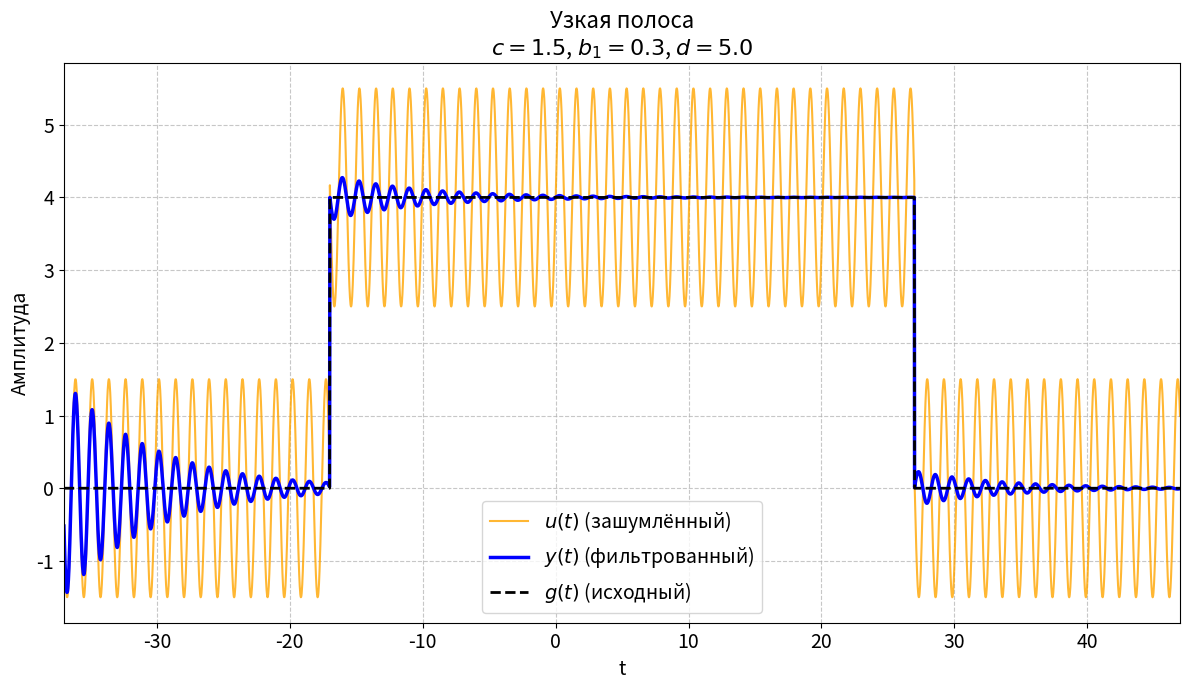
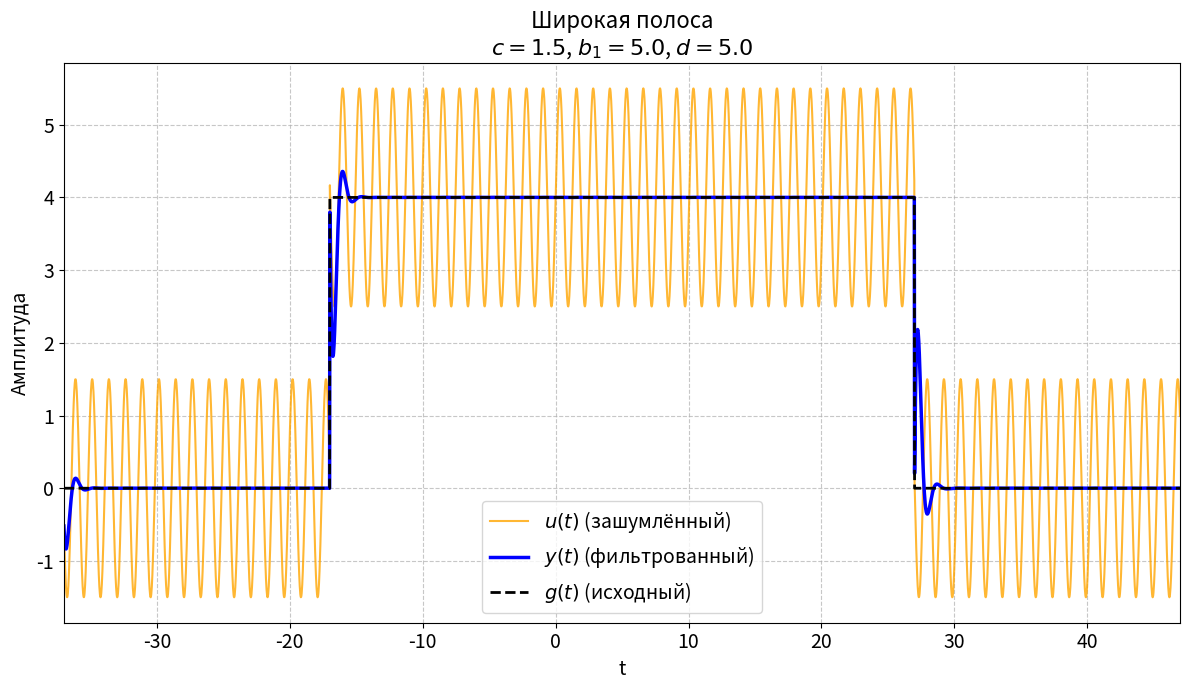
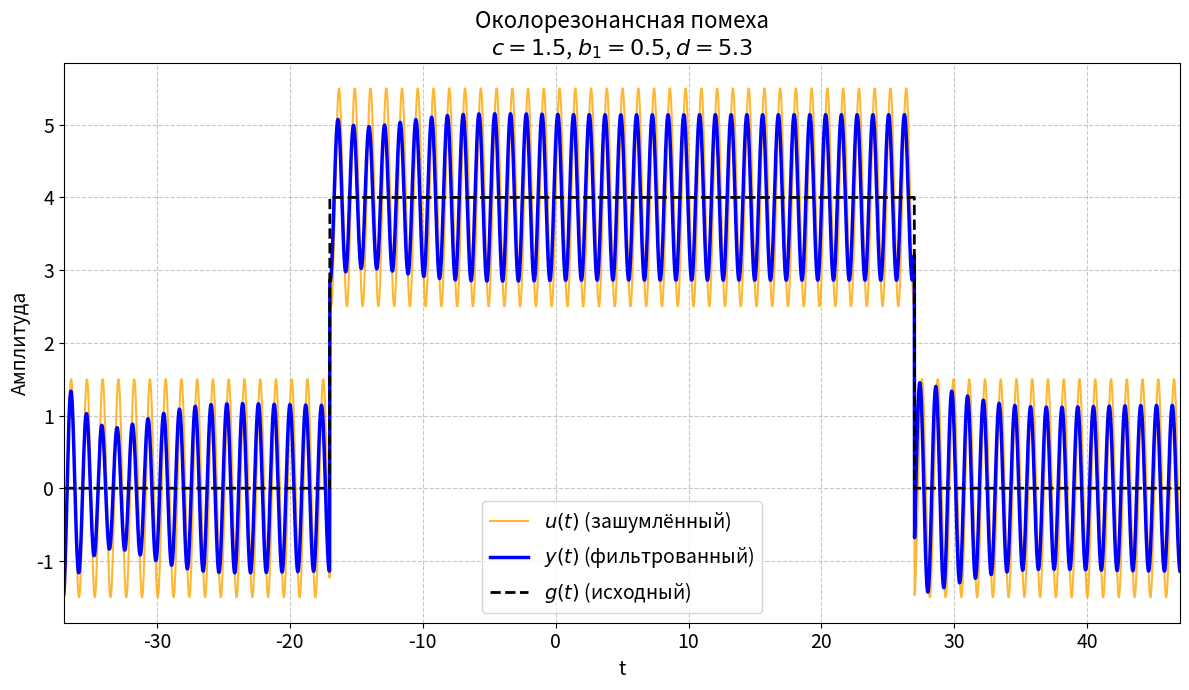
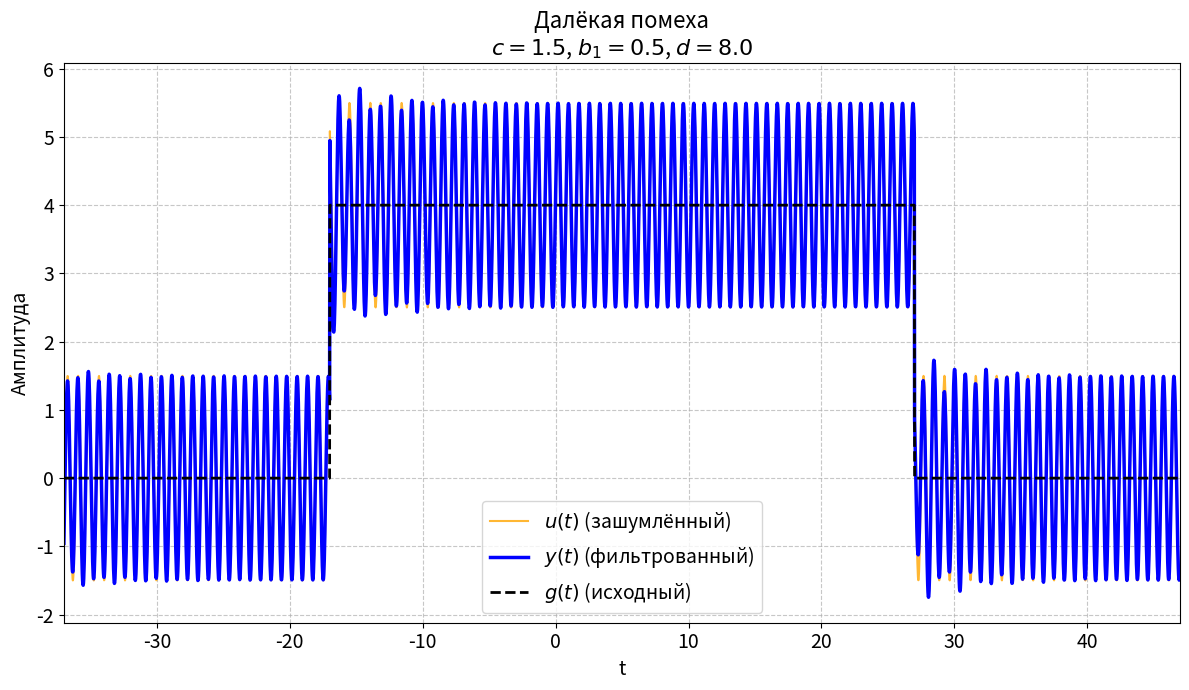

These charts were generated, in order, by the following Python code:
import numpy as np
import matplotlib.pyplot as plt
from scipy import signal
import os

# --- Общие параметры ---
a, t1, t2 = 4, -17, 27
c_noise = 1.5 # Амплитуда синусоидальной помехи

# --- Временная ось ---
N = 4000
t = np.linspace(t1 - 20, t2 + 20, N, endpoint=False)
g = np.where((t >= t1) & (t <= t2), a, 0)
t_sim = t - t[0]

# --- Функция для генерации и сохранения ---
def create_and_save_plot(filename, data):
    """Создает и сохраняет один сравнительный график сигналов."""
    t_axis, g_signal, u_signal, y_signal, title = data
    
    plt.figure(figsize=(12, 7))
    plt.plot(t_axis, u_signal, label=r'$u(t)$ (зашумлённый)', color='orange', alpha=0.8)
    plt.plot(t_axis, y_signal, label=r'$y(t)$ (фильтрованный)', color='blue', linewidth=2.5)
    plt.plot(t_axis, g_signal, label=r'$g(t)$ (исходный)', color='black', linestyle='--', linewidth=2)
    
    plt.title(title, fontsize=16)
    plt.xlabel('t', fontsize=14)
    plt.ylabel('Амплитуда', fontsize=14)
    plt.grid(True, linestyle='--', alpha=0.7)
    plt.legend(fontsize=14)
    plt.xticks(fontsize=14)
    plt.yticks(fontsize=14)
    plt.xlim(t_axis[0], t_axis[-1])
    plt.tight_layout()

    save_dir = r"images\2_1\2_1_2"
    os.makedirs(save_dir, exist_ok=True)
    filepath = os.path.join(save_dir, filename)
    plt.savefig(filepath, dpi=300)
    plt.close()
    print(f"График сохранен: {filepath}")

# --- Набор исследуемых комбинаций параметров ---
param_combinations = [
    # --- 1. Исследование влияния b1 (Ширина полосы) при точном попадании помехи (d = omega_0 = 5) ---
    {'case_name': 'b1_influence', 'd': 5.0, 'omega_0': 5.0, 'b1': 0.3, 'title': 'Узкая полоса'},
    {'case_name': 'b1_influence', 'd': 5.0, 'omega_0': 5.0, 'b1': 5.0, 'title': 'Широкая полоса'},
    
    # --- 2. Исследование влияния частоты помехи d (при фиксированном b1 = 0.5) ---
    {'case_name': 'd_influence', 'd': 5.3, 'omega_0': 5.0, 'b1': 0.5, 'title': 'Околорезонансная помеха'},
    {'case_name': 'd_influence', 'd': 8.0, 'omega_0': 5.0, 'b1': 0.5, 'title': 'Далёкая помеха'},
]

# --- Основной цикл ---
for i, params in enumerate(param_combinations):
    case_name, d, omega_0, b1, title = params.values()
    
    # 1. Генерируем зашумленный сигнал u(t) = g(t) + c*sin(d*t)
    noise = c_noise * np.sin(d * t)
    u = g + noise
    
    # 2. Создаем передаточную функцию режекторного фильтра
    # W2(p) = (p^2 + w0^2) / (p^2 + b1*p + w0^2)
    num = [1, 0, omega_0**2]
    den = [1, b1, omega_0**2]
    W2_system = signal.TransferFunction(num, den)
    
    # 3. Фильтрация во временной области для получения y(t)
    _, y_lsim, _ = signal.lsim(W2_system, u, t_sim)
    
    # --- Формирование динамического заголовка с параметрами ---
    full_title = f"{title}\n" + rf"$c = {c_noise}$, $b_1 = {b1}$, $d = {d}$"
    
    # --- Формирование имени файла ---
    filename = f'task_2_1_2_{case_name}_{i+1}_d{d}_w0{omega_0}_b1{b1}.png'
        
    plot_data = (t, g, u, y_lsim, full_title)
    create_and_save_plot(filename, plot_data)

print("\nВсе графики для пункта 2.1.2 сгенерированы.")
